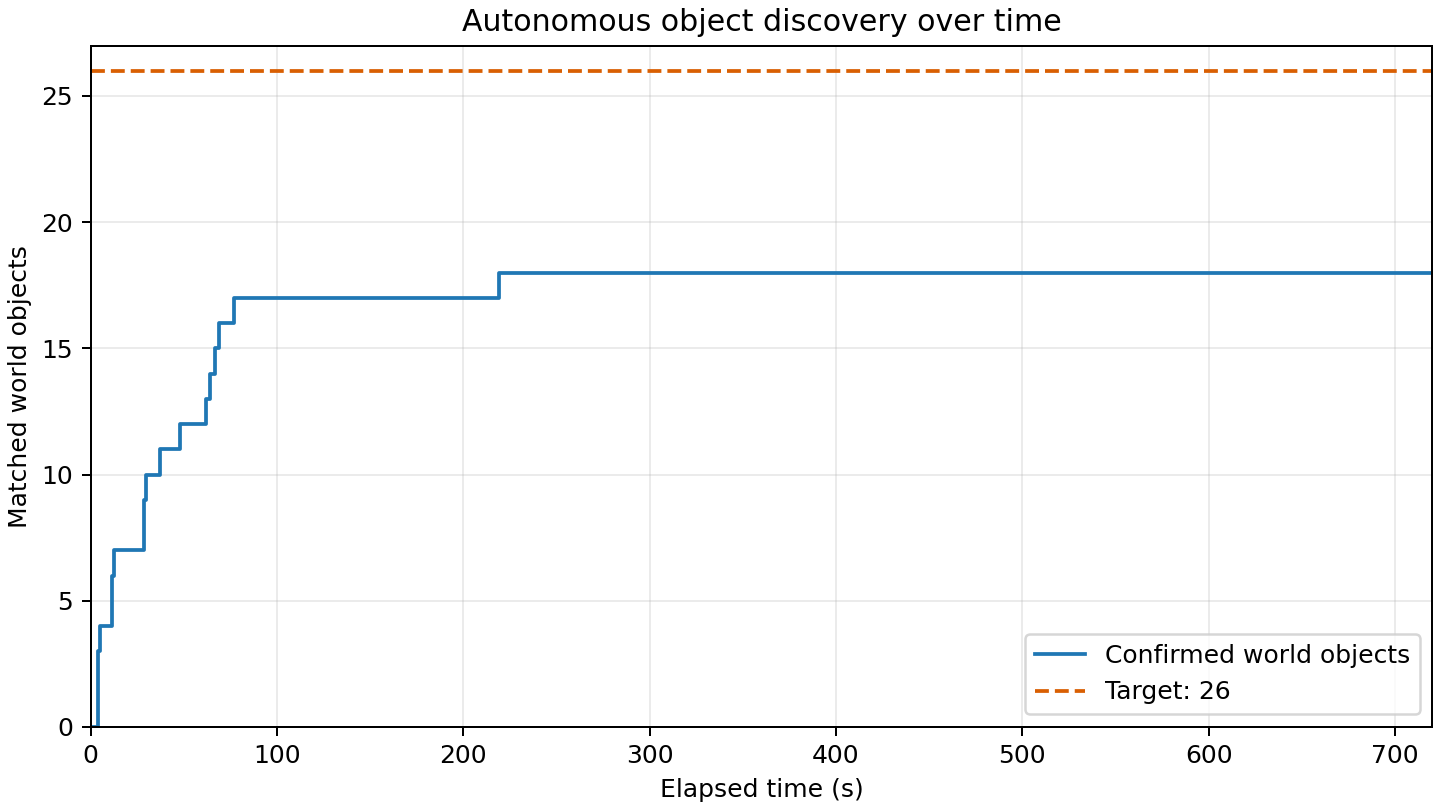

Source data for this figure (header and first rows):
elapsed_s, matched_world_objects
0.000, 0
3.648, 1
3.752, 2
3.856, 3
4.936, 4
11.34, 5
11.63, 6
12.73, 7
28.7, 8
28.81, 9
29.75, 10
37.22, 11
47.86, 12
62.06, 13
64.1, 14
66.83, 15
69.06, 16
76.83, 17
218.9, 18
720.1, 18
